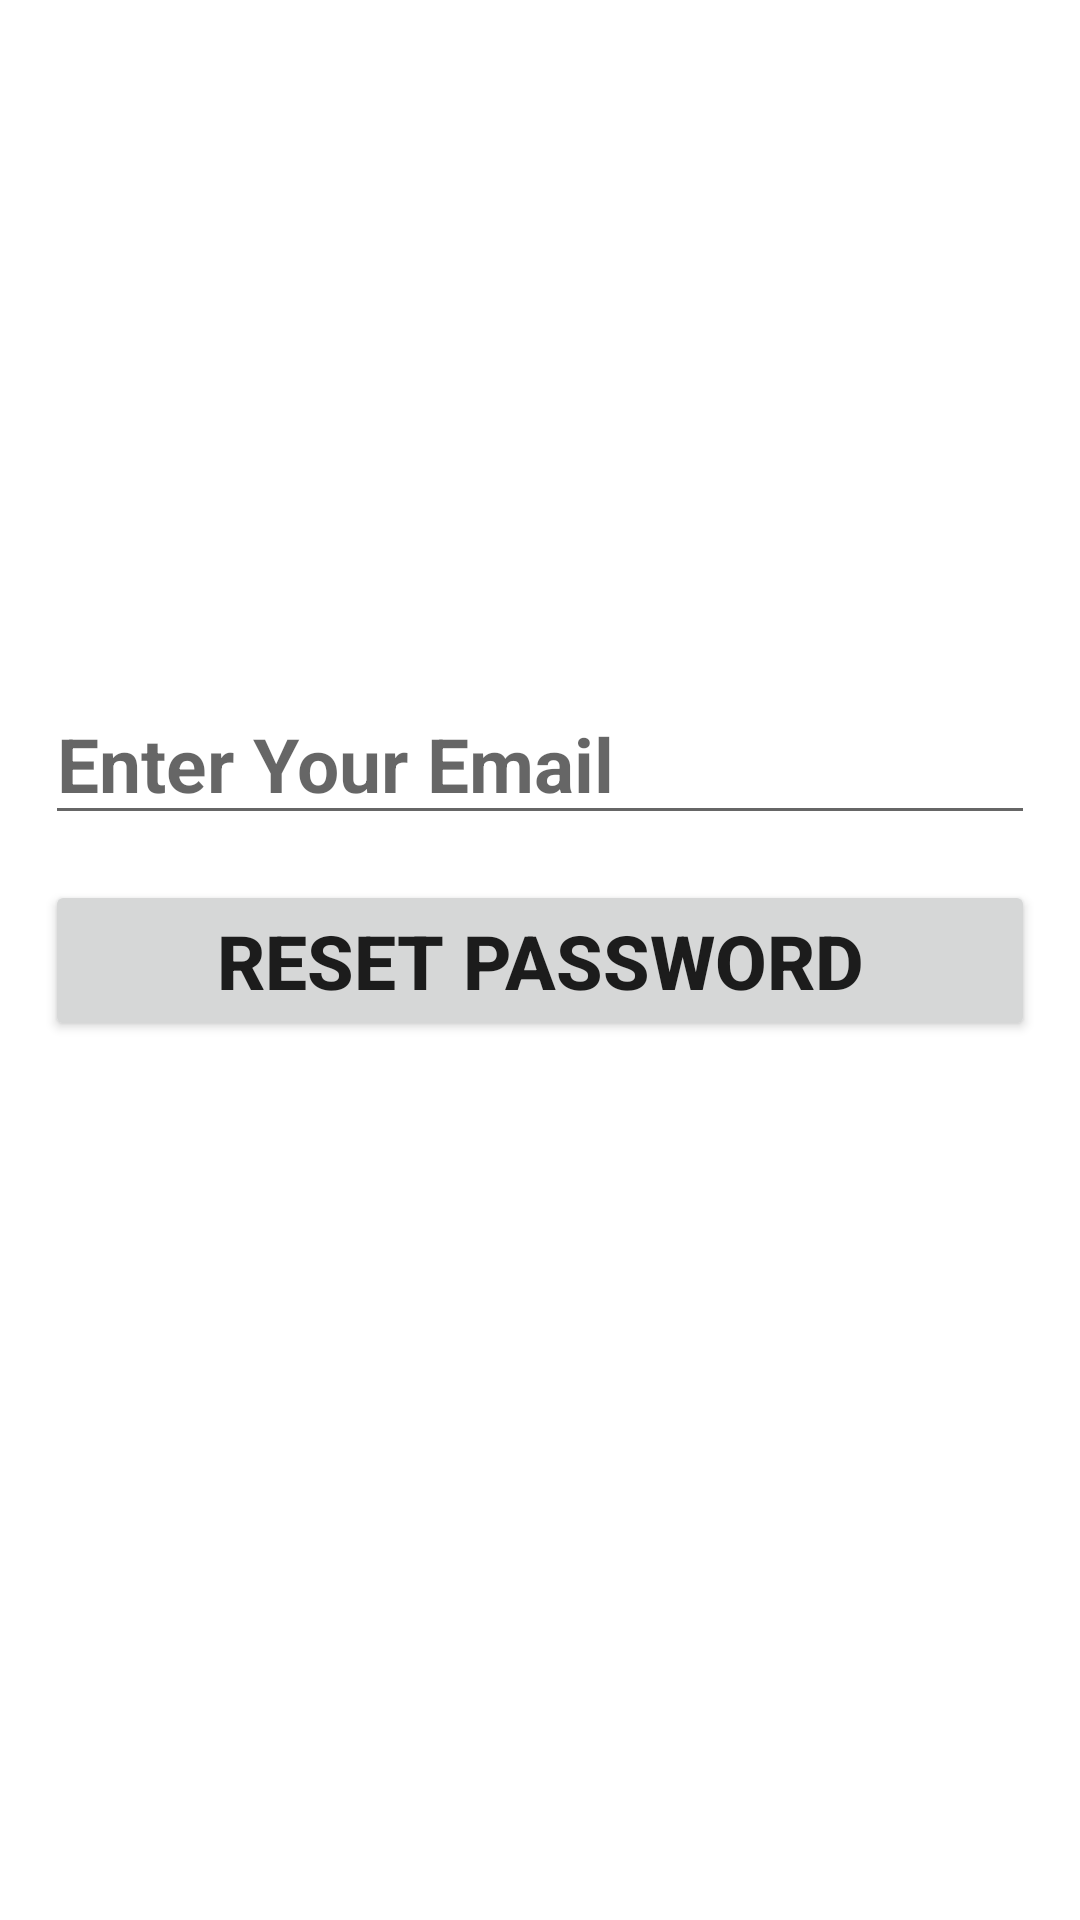

Produce the Android XML layout that renders to this screen, including the resource entries it uses.
<!-- AndroidManifest.xml: application theme Theme.FireTest -->
<!-- res/layout/activity_forgot_password.xml -->
<?xml version="1.0" encoding="utf-8"?>
<androidx.constraintlayout.widget.ConstraintLayout xmlns:android="http://schemas.android.com/apk/res/android"
    xmlns:app="http://schemas.android.com/apk/res-auto"
    xmlns:tools="http://schemas.android.com/tools"
    android:layout_width="match_parent"
    android:layout_height="match_parent"
    tools:context=".ForgotPassword"
    android:padding="15dp">

    <EditText
        android:id="@+id/edit_email_forgot"
        android:layout_width="match_parent"
        android:layout_height="wrap_content"
        android:hint="Enter Your Email"
        android:textSize="25sp"
        android:ems="10"
        android:textStyle="bold"
        android:inputType="textEmailAddress"
        android:layout_marginBottom="15dp"
        app:layout_constraintBottom_toTopOf="@+id/btn_reset_pass"
        app:layout_constraintEnd_toEndOf="parent"
        app:layout_constraintStart_toStartOf="parent" />


    <Button
        android:id="@+id/btn_reset_pass"
        android:layout_width="match_parent"
        android:layout_height="wrap_content"
        android:padding="10dp"
        android:text="reset password"
        android:textSize="25sp"
        android:textStyle="bold"
        app:layout_constraintBottom_toBottomOf="parent"
        app:layout_constraintEnd_toEndOf="parent"
        app:layout_constraintStart_toStartOf="parent"
        app:layout_constraintTop_toTopOf="parent" />

    <ProgressBar
        android:id="@+id/progressBar_forgot"
        style="@style/Widget.AppCompat.ProgressBar"
        android:layout_width="wrap_content"
        android:layout_height="wrap_content"
        android:visibility="gone"
        app:layout_constraintBottom_toBottomOf="parent"
        app:layout_constraintEnd_toEndOf="parent"
        app:layout_constraintStart_toStartOf="parent"
        app:layout_constraintTop_toTopOf="parent" />

</androidx.constraintlayout.widget.ConstraintLayout>
<!-- resources referenced by this layout -->
<resources>
  <style name="Theme.FireTest" parent="Theme.MaterialComponents.DayNight.NoActionBar">
          
          <item name="colorPrimary">@color/teal_200</item>
          <item name="colorPrimaryVariant">@color/purple_700</item>
          <item name="colorOnPrimary">@color/white</item>
          
          <item name="colorSecondary">@color/teal_200</item>
          <item name="colorSecondaryVariant">@color/teal_700</item>
          <item name="colorOnSecondary">@color/black</item>
          
          <item name="android:statusBarColor" tools:targetApi="l">?attr/colorPrimaryVariant</item>
          
      </style>
  <!-- not gathered from this repository: default colours our renderer supplied (Android Studio template values) -->
  <color name="purple_700">#FF3700B3</color>
  <color name="teal_200">#FF03DAC5</color>
  <color name="teal_700">#FF018786</color>
  <color name="black">#FF000000</color>
  <color name="white">#FFFFFFFF</color>
</resources>
